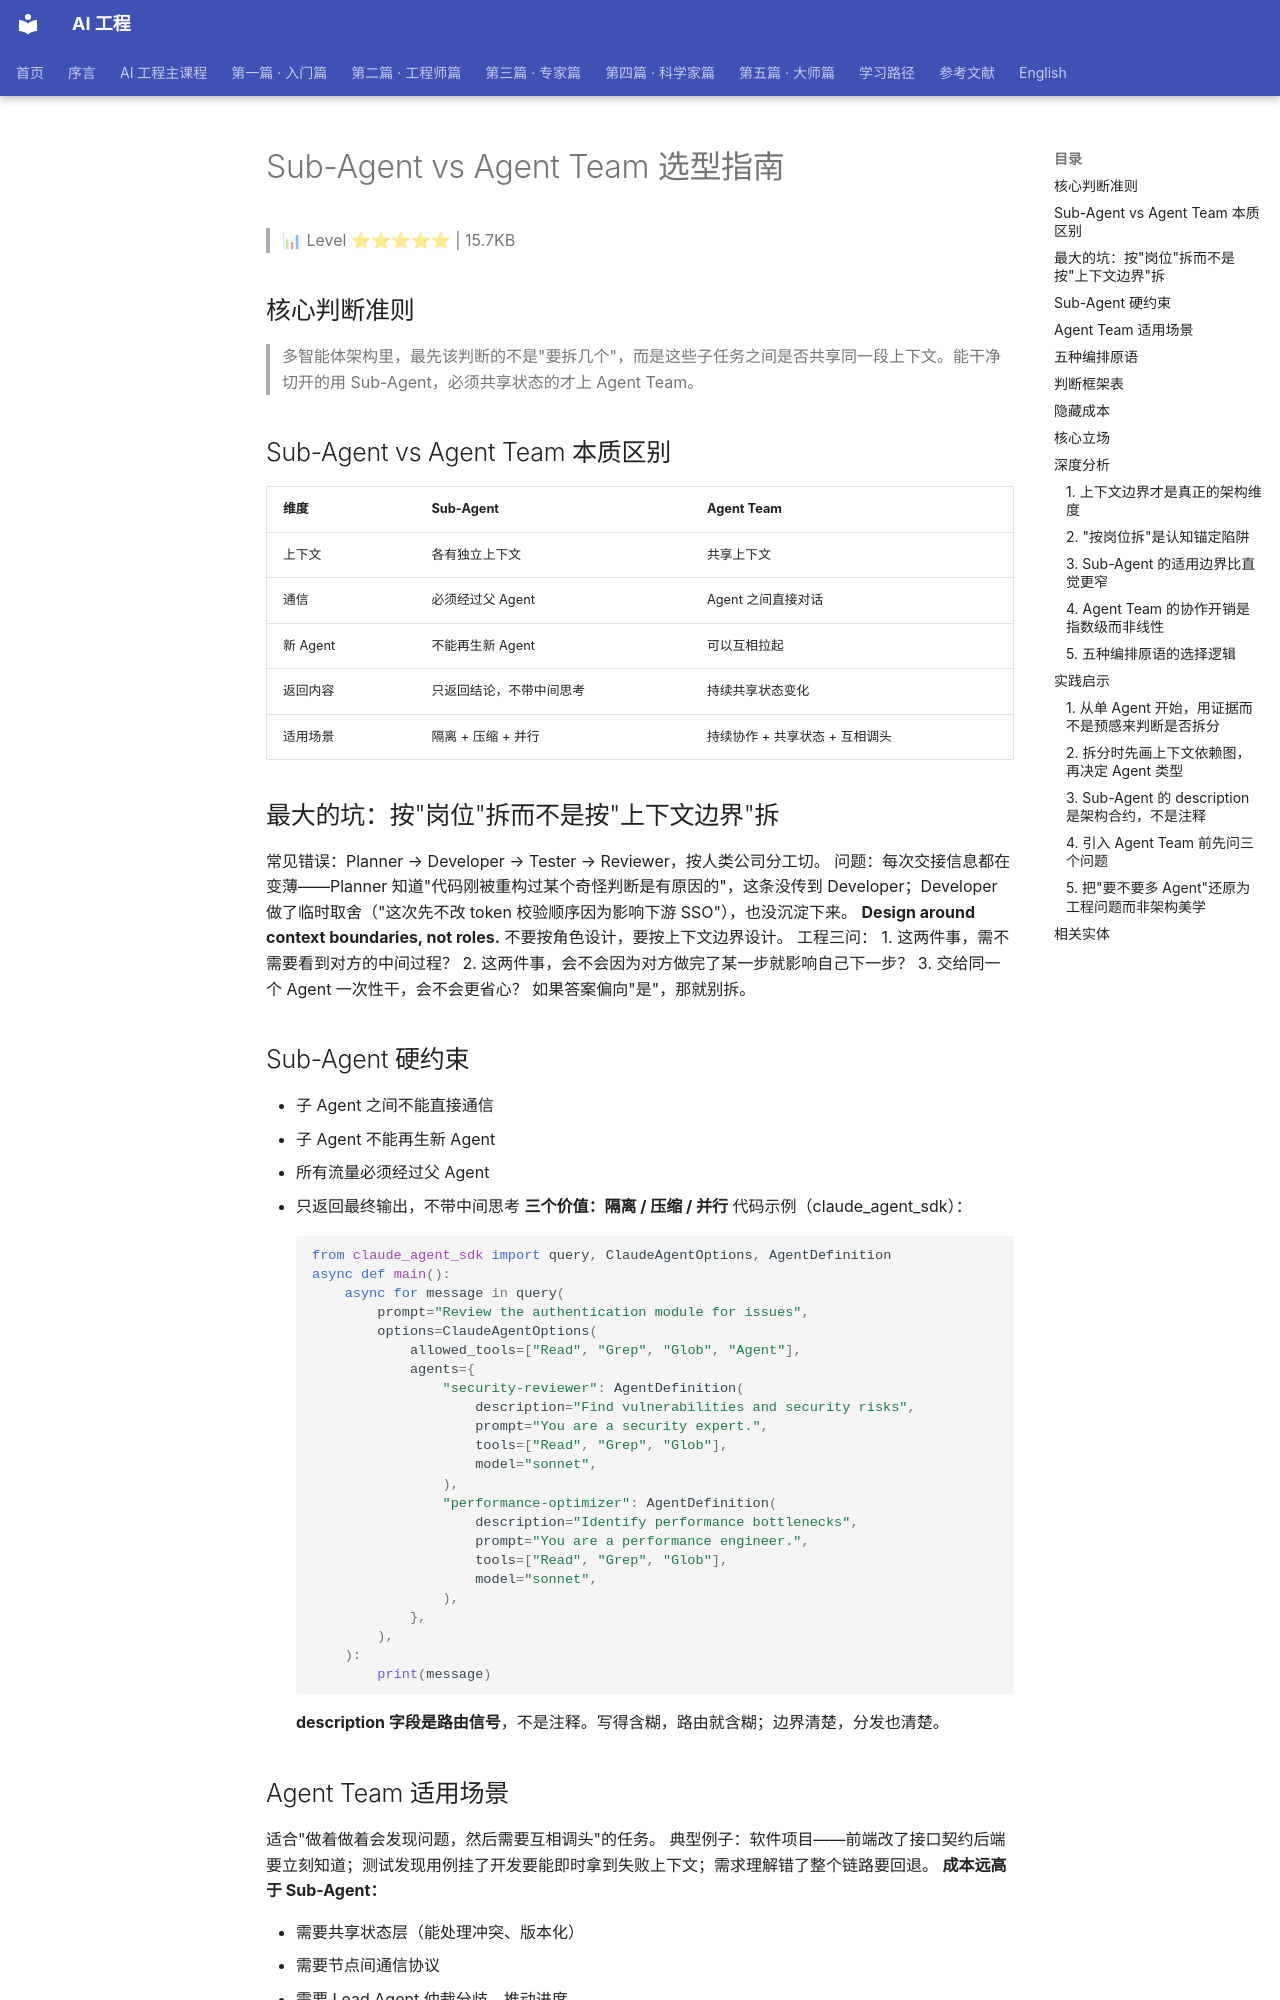

repository: QianJinGuo/wiki-book · page: ch04/390-sub-agent-vs-agent-team.html · generator: mkdocs

# Sub-Agent vs Agent Team 选型指南

> 📊 Level ⭐⭐⭐⭐⭐ | 15.7KB

## 核心判断准则
> 多智能体架构里，最先该判断的不是"要拆几个"，而是这些子任务之间是否共享同一段上下文。能干净切开的用 Sub-Agent，必须共享状态的才上 Agent Team。

## Sub-Agent vs Agent Team 本质区别
| 维度 | Sub-Agent | Agent Team |
|------|-----------|------------|
| 上下文 | 各有独立上下文 | 共享上下文 |
| 通信 | 必须经过父 Agent | Agent 之间直接对话 |
| 新 Agent | 不能再生新 Agent | 可以互相拉起 |
| 返回内容 | 只返回结论，不带中间思考 | 持续共享状态变化 |
| 适用场景 | 隔离 + 压缩 + 并行 | 持续协作 + 共享状态 + 互相调头 |

## 最大的坑：按"岗位"拆而不是按"上下文边界"拆
常见错误：Planner → Developer → Tester → Reviewer，按人类公司分工切。
问题：每次交接信息都在变薄——Planner 知道"代码刚被重构过某个奇怪判断是有原因的"，这条没传到 Developer；Developer 做了临时取舍（"这次先不改 token 校验顺序因为影响下游 SSO"），也没沉淀下来。
**Design around context boundaries, not roles.** 不要按角色设计，要按上下文边界设计。
工程三问：
1. 这两件事，需不需要看到对方的中间过程？
2. 这两件事，会不会因为对方做完了某一步就影响自己下一步？
3. 交给同一个 Agent 一次性干，会不会更省心？
如果答案偏向"是"，那就别拆。

## Sub-Agent 硬约束
- 子 Agent 之间不能直接通信
- 子 Agent 不能再生新 Agent
- 所有流量必须经过父 Agent
- 只返回最终输出，不带中间思考
**三个价值：隔离 / 压缩 / 并行**
代码示例（claude_agent_sdk）：
```python
from claude_agent_sdk import query, ClaudeAgentOptions, AgentDefinition
async def main():
    async for message in query(
        prompt="Review the authentication module for issues",
        options=ClaudeAgentOptions(
            allowed_tools=["Read", "Grep", "Glob", "Agent"],
            agents={
                "security-reviewer": AgentDefinition(
                    description="Find vulnerabilities and security risks",
                    prompt="You are a security expert.",
                    tools=["Read", "Grep", "Glob"],
                    model="sonnet",
                ),
                "performance-optimizer": AgentDefinition(
                    description="Identify performance bottlenecks",
                    prompt="You are a performance engineer.",
                    tools=["Read", "Grep", "Glob"],
                    model="sonnet",
                ),
            },
        ),
    ):
        print(message)
```
**description 字段是路由信号**，不是注释。写得含糊，路由就含糊；边界清楚，分发也清楚。

## Agent Team 适用场景
适合"做着做着会发现问题，然后需要互相调头"的任务。
典型例子：软件项目——前端改了接口契约后端要立刻知道；测试发现用例挂了开发要能即时拿到失败上下文；需求理解错了整个链路要回退。
**成本远高于 Sub-Agent：**

- 需要共享状态层（能处理冲突、版本化）
- 需要节点间通信协议
- 需要 Lead Agent 仲裁分歧、推动进度
- 调试链路长，问题可能在节点协作而非单个节点
**口诀：任务不互相依赖，就别上 team；任务必须互相依赖，就别用 sub。**
